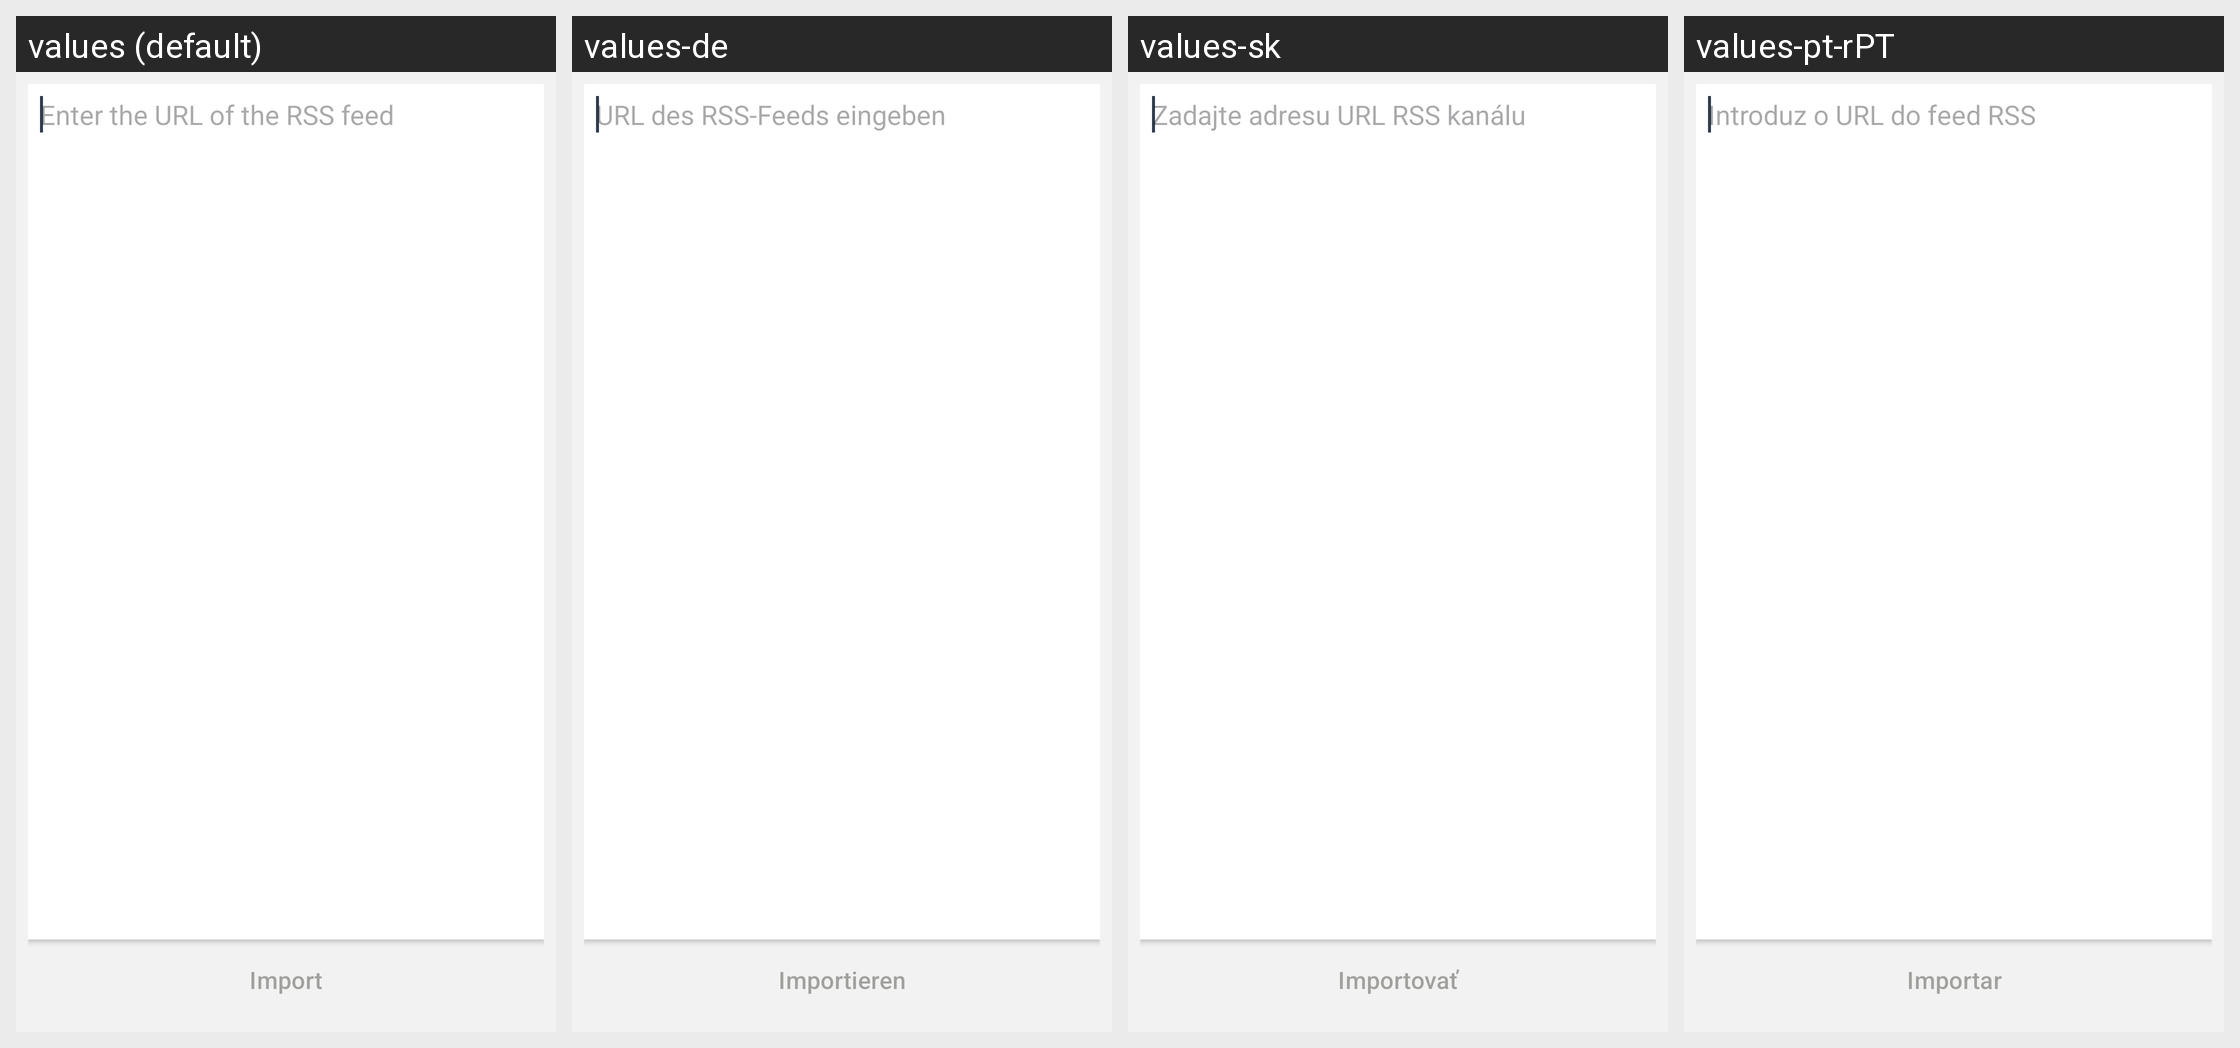

Translations of the strings shown on this Android screen, per locale in the grid:
Android screen res/layout/fragment_rss_feed_import.xml rendered under 4 locales, left to right: values (default), values-de, values-sk, values-pt-rPT. Device: Nexus 5 (rendered at 1080×1920; each locale shown at half size, 540×960, under a caption strip naming it); theme BriarTheme.
Other locales in the repository, not shown: values-ar, values-ast, values-az, values-bg, values-bn, values-br, values-bs, values-ca, values-cs, values-es, values-es-rCU, values-eu, values-fa, values-fi, values-fr, values-gl, values-he, values-hi, values-hu, values-is, values-it, values-ja, values-ka, values-ko, values-lt, values-mk, values-ms, values-my, values-nb, values-nl, values-oc, values-pl, values-pt-rBR, values-ro, values-ru, values-sq, values-sr, values-sv, values-sw, values-tr, values-uk, values-zh-rCN, values-zh-rTW.
Strings drawn on this screen, with the default value and each locale's value (text and hints the layout hard-codes, and strings that could not be matched under every locale, appear in the picture but are not listed):

blogs_rss_feeds_import_hint
  values: Enter the URL of the RSS feed
  values-de: URL des RSS-Feeds eingeben
  values-sk: Zadajte adresu URL RSS kanálu
  values-pt-rPT: Introduz o URL do feed RSS

blogs_rss_feeds_import_button
  values: Import
  values-de: Importieren
  values-sk: Importovať
  values-pt-rPT: Importar
